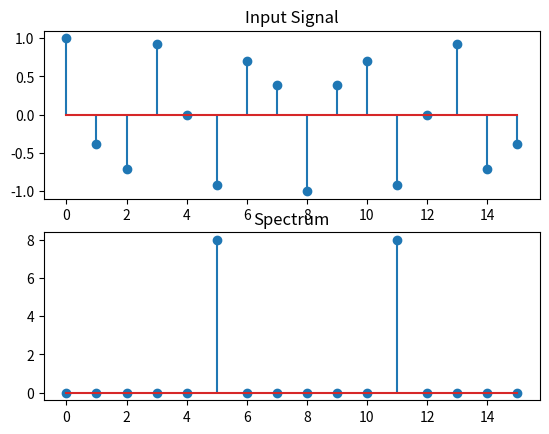

Generate this figure with matplotlib:
import matplotlib.pyplot as plt
import numpy as np

N = 16
n = np.arange(0, N)
f0 = 5.0

cosine_sig = np.cos(2.0*np.pi*f0/N*n)
X = np.fft.fft(cosine_sig)

fig = plt.figure(1)
plt.subplot(2,1,1)
plt.stem(n,cosine_sig)
plt.title('Input Signal')

plt.subplot(2,1,2)
plt.stem(n,np.abs(X))
plt.title('Spectrum')

plt.show()